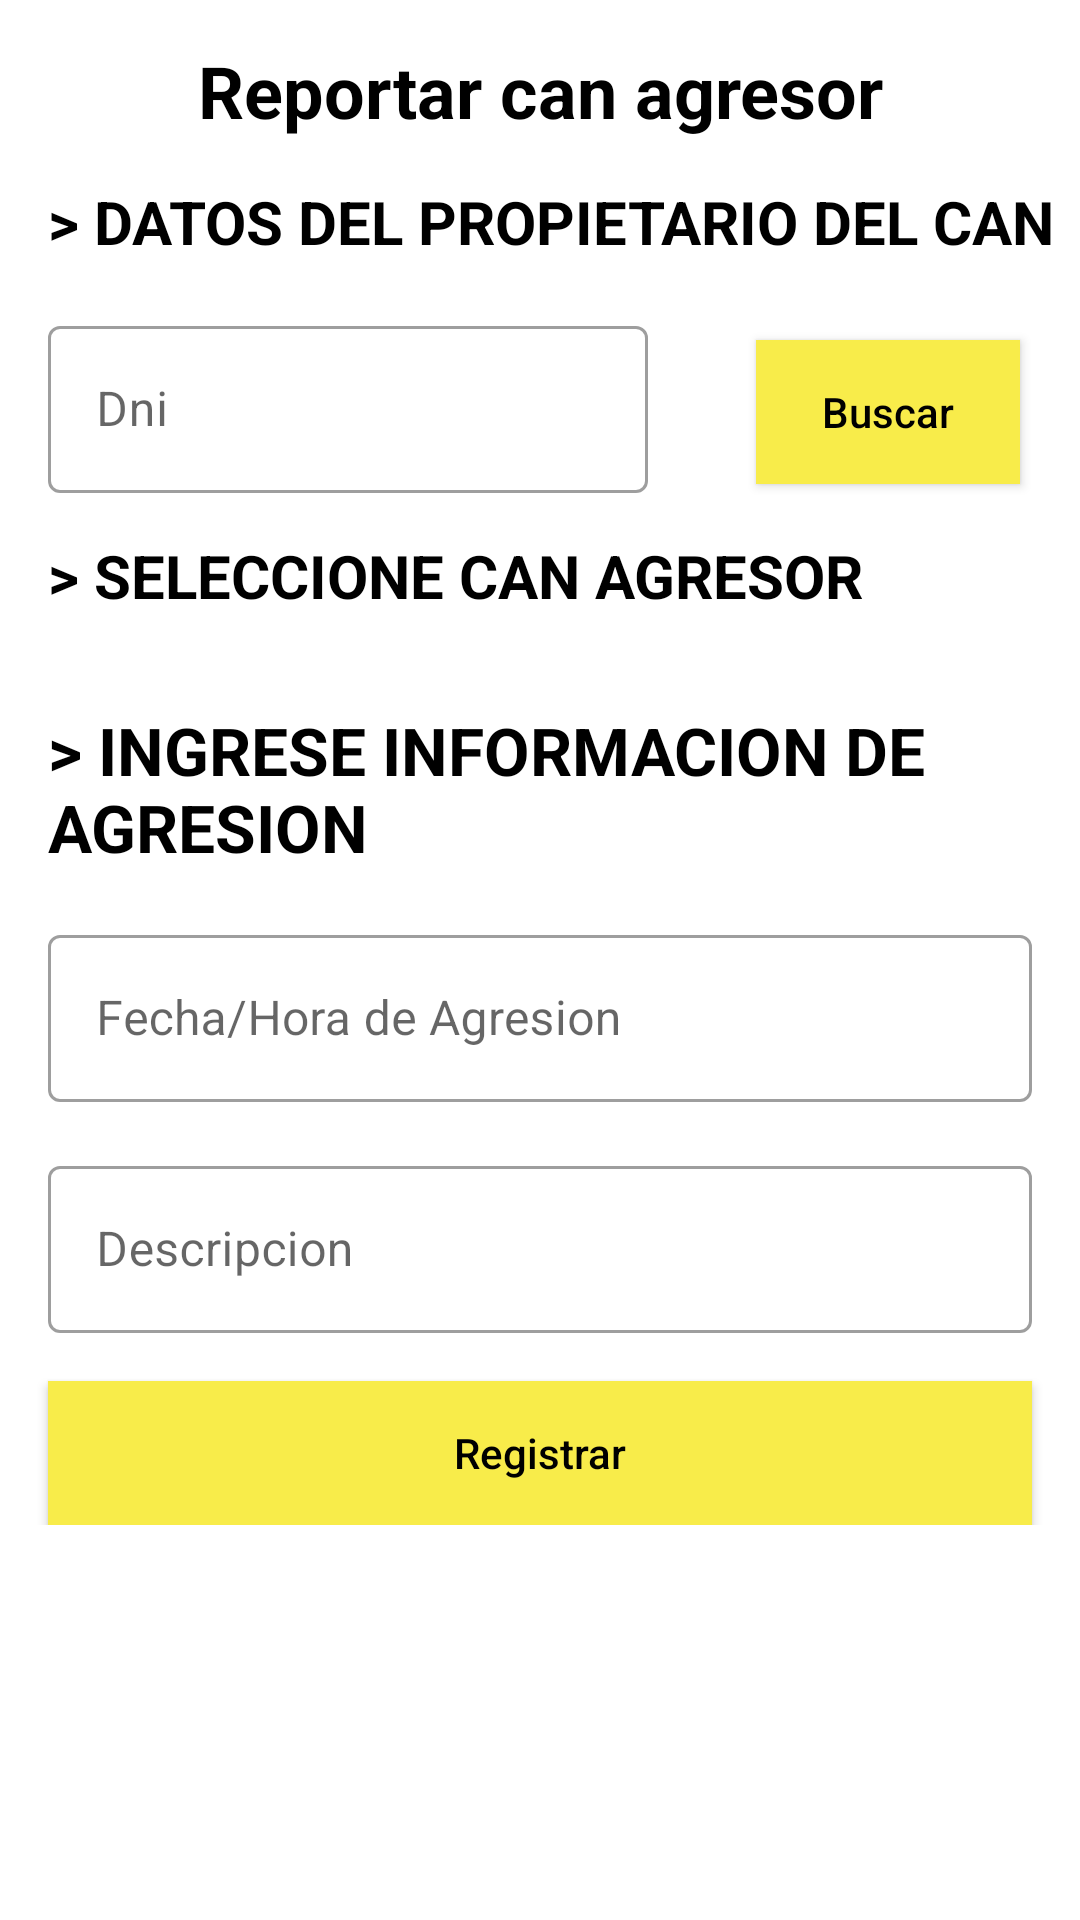

Write the Android layout XML for this screen, with the resource values it uses.
<!-- AndroidManifest.xml: application theme Theme.Dogedex -->
<!-- res/layout/fragment_can_registrado.xml -->
<?xml version="1.0" encoding="utf-8"?>
<LinearLayout xmlns:android="http://schemas.android.com/apk/res/android"
        xmlns:tools="http://schemas.android.com/tools"
        android:layout_width="match_parent"
        android:layout_height="match_parent"
        xmlns:app="http://schemas.android.com/apk/res-auto"
        android:orientation="vertical"
        tools:context=".ui.admin_fragment.ui.reportar_can_agresor.CanRegistradoFragment">

    <RelativeLayout
            android:layout_width="match_parent"
            android:layout_height="wrap_content">

        <ScrollView
                android:layout_width="match_parent"
                android:layout_height="wrap_content">
            <LinearLayout
                    android:layout_width="match_parent"
                    android:layout_height="wrap_content"
                    android:orientation="vertical">
                <androidx.constraintlayout.widget.ConstraintLayout
                        android:layout_width="match_parent"
                        android:layout_height="wrap_content">
                    <TextView
                            android:id="@+id/titleOne"
                            android:layout_width="wrap_content"
                            android:layout_height="wrap_content"
                            android:layout_marginStart="8dp"
                            android:layout_marginTop="14dp"
                            android:layout_marginEnd="8dp"
                            android:textAlignment="center"
                            android:textSize="24sp"
                            android:textStyle="bold"
                            android:textColor="@color/black"
                            android:text="Reportar can agresor"
                            app:layout_constraintEnd_toEndOf="parent"
                            app:layout_constraintStart_toStartOf="parent"
                            app:layout_constraintTop_toTopOf="parent" />

                    <TextView
                            android:id="@+id/textTwo"
                            android:layout_width="match_parent"
                            android:layout_height="wrap_content"
                            android:layout_marginStart="16dp"
                            android:layout_marginTop="14dp"
                            android:layout_marginEnd="8dp"
                            android:textSize="20sp"
                            android:textStyle="bold"
                            android:textColor="@color/black"
                            android:text="> DATOS DEL PROPIETARIO DEL CAN"
                            app:layout_constraintStart_toStartOf="parent"
                            app:layout_constraintTop_toBottomOf="@+id/titleOne" />

                    <com.google.android.material.textfield.TextInputLayout
                            android:id="@+id/dniTextInputLayout"
                            style="@style/Widget.MaterialComponents.TextInputLayout.OutlinedBox"
                            android:layout_width="200dp"
                            android:layout_height="wrap_content"
                            app:layout_constraintStart_toStartOf="parent"
                            android:hint="Dni"
                            app:layout_constraintTop_toBottomOf="@+id/textTwo"
                            android:layout_marginStart="16dp"
                            android:layout_marginTop="16dp">

                        <com.google.android.material.textfield.TextInputEditText
                                android:id="@+id/dniTextInputEditText"
                                android:layout_width="200dp"
                                android:layout_height="wrap_content"
                                android:maxLength="8"
                                android:inputType="number" />
                    </com.google.android.material.textfield.TextInputLayout>

                    <androidx.appcompat.widget.AppCompatButton
                            android:id="@+id/searchAppCompatButton"
                            android:layout_width="wrap_content"
                            android:layout_height="wrap_content"
                            app:layout_constraintTop_toBottomOf="@+id/textTwo"
                            app:layout_constraintStart_toEndOf="@+id/dniTextInputLayout"
                            android:layout_marginTop="26dp"
                            android:background="@color/color_primary"
                            android:textColor="@color/black"
                            android:textAllCaps="false"
                            android:layout_marginStart="16dp"
                            android:text="Buscar"
                            app:layout_constraintEnd_toEndOf="parent" />

                    <TextView
                            android:id="@+id/textThree"
                            android:layout_width="match_parent"
                            android:layout_height="wrap_content"
                            android:layout_marginStart="16dp"
                            android:layout_marginTop="14dp"
                            android:layout_marginEnd="8dp"
                            android:textSize="20sp"
                            android:textStyle="bold"
                            android:textColor="@color/black"
                            android:text="> SELECCIONE CAN AGRESOR"
                            app:layout_constraintStart_toStartOf="parent"
                            app:layout_constraintTop_toBottomOf="@+id/dniTextInputLayout" />

                    <androidx.recyclerview.widget.RecyclerView
                            android:id="@+id/dniRecyclerView"
                            android:layout_width="match_parent"
                            android:layout_height="wrap_content"
                            android:layout_marginStart="16dp"
                            android:layout_marginTop="16dp"
                            android:layout_marginEnd="16dp"
                            app:layout_constraintStart_toStartOf="parent"
                            app:layout_constraintEnd_toEndOf="parent"
                            app:layout_constraintTop_toBottomOf="@+id/textThree" />

                    <TextView
                            android:id="@+id/resultCanTextView"
                            android:layout_width="match_parent"
                            android:layout_height="wrap_content"
                            android:layout_marginStart="16dp"
                            android:layout_marginTop="14dp"
                            android:layout_marginEnd="16dp"
                            android:visibility="gone"
                            android:textSize="22sp"
                            android:textStyle="bold"
                            android:textColor="@color/colorSecondaryDark"
                            android:text="Nombre: Jessica - Can: Luly"
                            app:layout_constraintStart_toStartOf="parent"
                            app:layout_constraintTop_toBottomOf="@+id/dniRecyclerView" />

                    <TextView
                            android:id="@+id/textFive"
                            android:layout_width="match_parent"
                            android:layout_height="wrap_content"
                            android:layout_marginStart="16dp"
                            android:layout_marginTop="14dp"
                            android:layout_marginEnd="16dp"
                            android:textSize="22sp"
                            android:textStyle="bold"
                            android:textColor="@color/black"
                            android:text="> INGRESE INFORMACION DE AGRESION"
                            app:layout_constraintStart_toStartOf="parent"
                            app:layout_constraintTop_toBottomOf="@+id/resultCanTextView" />

                    <com.google.android.material.textfield.TextInputLayout
                            android:id="@+id/fechaTextInputLayout"
                            style="@style/Widget.MaterialComponents.TextInputLayout.OutlinedBox"
                            android:layout_width="match_parent"
                            android:layout_height="wrap_content"
                            android:hint="Fecha/Hora de Agresion"
                            app:layout_constraintTop_toBottomOf="@+id/textFive"
                            android:layout_marginStart="16dp"
                            android:layout_marginTop="16dp"
                            android:layout_marginEnd="16dp">

                        <com.google.android.material.textfield.TextInputEditText
                                android:id="@+id/fechaTextInputEditText"
                                android:layout_width="match_parent"
                                android:layout_height="wrap_content"
                                android:inputType="date" />
                    </com.google.android.material.textfield.TextInputLayout>


                    <com.google.android.material.textfield.TextInputLayout
                            android:id="@+id/descriptionTextInputLayout"
                            style="@style/Widget.MaterialComponents.TextInputLayout.OutlinedBox"
                            android:layout_width="match_parent"
                            android:layout_height="wrap_content"
                            android:hint="Descripcion"
                            app:layout_constraintTop_toBottomOf="@+id/fechaTextInputLayout"
                            android:layout_marginStart="16dp"
                            android:layout_marginTop="16dp"
                            android:layout_marginEnd="16dp">

                        <com.google.android.material.textfield.TextInputEditText
                                android:id="@+id/descriptionTextInputEditText"
                                android:layout_width="match_parent"
                                android:layout_height="wrap_content"
                                android:inputType="textAutoComplete" />
                    </com.google.android.material.textfield.TextInputLayout>

                    <androidx.appcompat.widget.AppCompatButton
                            android:id="@+id/registrarAppCompatButton"
                            android:layout_width="match_parent"
                            android:layout_height="wrap_content"
                            app:layout_constraintTop_toBottomOf="@+id/descriptionTextInputLayout"
                            app:layout_constraintStart_toStartOf="parent"
                            app:layout_constraintEnd_toEndOf="parent"
                            android:layout_marginTop="16dp"
                            android:background="@color/color_primary"
                            android:textColor="@color/black"
                            android:textAllCaps="false"
                            android:layout_marginStart="16dp"
                            android:layout_marginEnd="16dp"
                            android:text="Registrar" />

                </androidx.constraintlayout.widget.ConstraintLayout>

            </LinearLayout>
        </ScrollView>
    </RelativeLayout>

</LinearLayout>
<!-- resources referenced by this layout -->
<resources>
  <color name="black">#FF000000</color>
  <color name="colorSecondaryDark">#0C1D8A</color>
  <color name="color_primary">#F8EC4A</color>
  <style name="Theme.Dogedex" parent="Theme.MaterialComponents.DayNight.DarkActionBar">
          
          <item name="colorPrimary">@color/color_primary</item>
          <item name="colorPrimaryVariant">@color/colorPrimaryDark</item>
          <item name="colorOnPrimary">@color/white</item>
          
          <item name="colorSecondary">@color/colorSecondary</item>
          <item name="colorSecondaryVariant">@color/colorSecondaryDark</item>
          <item name="colorOnSecondary">@color/black</item>
          
          <item name="android:statusBarColor" tools:targetApi="l">?attr/colorPrimaryVariant</item>
          
      </style>
  <color name="colorPrimaryDark">#3E97F0</color>
  <color name="white">#FFFFFFFF</color>
  <color name="colorSecondary">#142CC6</color>
</resources>
